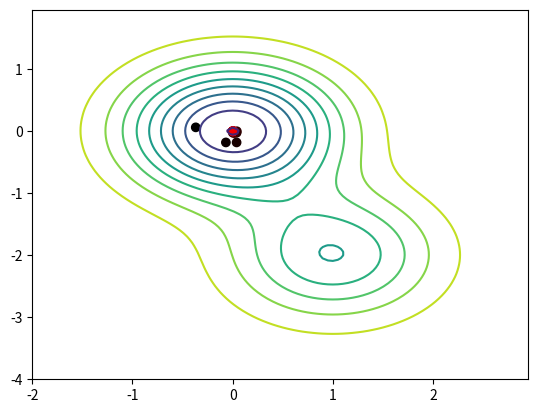

The matplotlib source for this figure:
from __future__ import annotations
import numpy as np
import matplotlib.pyplot as plt
from typing import Optional, Callable, Union
import random


def func(x: float, y: float) -> float:
    return 1.5 - np.exp(-x**2 - y**2) - 0.5 * np.exp(-(x - 1)**2 - (y + 2)**2)


def min_max_norm(val: Union[int, float], min_val: Union[int, float],
                 max_val: Union[int, float], new_min: Union[int, float],
                 new_max: Union[int, float]) -> float:
    return (val - min_val) * (new_max - new_min) / (max_val - min_val) + new_min


class Chromosome:
    def __init__(self, length: int, array: Optional[list[int]] = None):
        self.length = length
        if array:
            self.genes = np.array(array)
        else:
            self.genes = np.array([random.randint(0, 1) for _ in range(length)])

    def decode(self, lower_bound: int, upper_bound: int, aoi: tuple[int, int]) -> float:
        """
        lower_bound: the starting index of the active genes (bits)
        upper_bound: the ending index of the active genes (bits)
        aoi: (Area of Interest) range of decoded value

        Returns value of the active part of Chromosome
        """
        active_genes = self.genes[lower_bound:upper_bound + 1]
        genes_value = int("".join([str(bit) for bit in active_genes]), 2)
        max_genes_value = int("1" * len(active_genes), 2)
        return min_max_norm(genes_value, 0, max_genes_value, aoi[0], aoi[1])

    def mutation(self, probability: float) -> bool:
        """
        probability: probability of a mutation occuring during the process

        Returns True if the mutation occured and False if not
        """
        random_index = random.randint(0, self.length - 1)
        mutation_chance = random.uniform(0.0, 1.0)
        if mutation_chance <= probability:
            self.genes[random_index] = 1 - self.genes[random_index]
            return True
        return False

    def crossover(self, other: Chromosome) -> Chromosome:
        """
        other: the other Chromosome to crossover with

        Returns a child, also Chromosome
        """
        assert self.length % other.length == 0, "Lengths of chromosomes should be the same"
        seperation_index = random.randint(0, self.length - 1)
        child_genes_part1 = self.genes[0:seperation_index + 1]
        child_genes_part2 = other.genes[seperation_index + 1:self.length]
        child_genes = list(np.concatenate((child_genes_part1, child_genes_part2)))
        return Chromosome(self.length, child_genes)


class GeneticAlgorithm:
    def __init__(self, chromosome_length: int, obj_func_num_args: int,
                 objective_function: Callable[..., float], aoi: tuple[int, int],
                 population_size: int = 1000, tournament_size: int = 2,
                 mutation_probability: float = 0.05,
                 crossover_probability: float = 0.8, num_steps: int = 30):
        assert chromosome_length % obj_func_num_args == 0, "Number of bits for each argument should be equal"
        self.chromosome_lengths = chromosome_length
        self.obj_func_num_args = obj_func_num_args
        self.bits_per_arg = int(chromosome_length / obj_func_num_args)
        self.objective_function = objective_function
        self.aoi = aoi
        self.population_size = population_size
        self.tournament_size = tournament_size
        self.mutation_probability = mutation_probability
        self.crossover_probability = crossover_probability
        self.num_steps = num_steps

    def _get_arguments(self, chromosome: Chromosome) -> list[float]:
        """
        Takes values from genes of some chromosome depending on the number
        of arguments for the objective function (self.obj_func_num_args)

        Returns list of arguments for the objective function
        """
        args = [None] * self.obj_func_num_args
        current_index = 0
        for i in range(self.obj_func_num_args):
            args[i] = chromosome.decode(current_index, current_index + self.bits_per_arg - 1, self.aoi)
            current_index += self.bits_per_arg
        return args

    def eval_objective_func(self, chromosome: Chromosome) -> float:
        return self.objective_function(*self._get_arguments(chromosome))

    def tournament_selection(self, population: list[Chromosome]) -> list[tuple[Chromosome,
                                                                               Chromosome]]:
        """
        We assume that we select Chromsomes to a group with no repetitions, one tournament
        picks two parents

        population: list of all Chromosomes in the population

        Returns tuple of two Chromosemes, potencial parents
        """
        num_of_groups = len(population) // self.tournament_size
        future_parents = [None] * num_of_groups
        for i in range(num_of_groups):
            group1 = list(np.random.choice(population, self.tournament_size, replace=False))
            group2 = list(np.random.choice(population, self.tournament_size, replace=False))
            parent1 = self._get_best_chromosome(group1)
            parent2 = self._get_best_chromosome(group2)
            future_parents[i] = (parent1, parent2)
        return future_parents

    def _get_best_chromosome(self, chromosomes: list[Chromosome]) -> Chromosome:
        return min(chromosomes, key=lambda chrom: self.eval_objective_func(chrom))

    def reproduce(self, parents: list[tuple[Chromosome, Chromosome]]) -> list[Chromosome]:
        offspring = []
        for single_parents in parents:
            crossover_chance = random.uniform(0.0, 1.0)
            if crossover_chance <= self.crossover_probability:
                parent1 = single_parents[0]
                parent2 = single_parents[1]
                child = parent1.crossover(parent2)
                child.mutation(self.mutation_probability)
                offspring.append(child)
            else:
                offspring.extend(single_parents)
        return offspring

    def plot_func(self, trace: list[tuple[float, float]]) -> None:
        X = np.arange(-2, 3, 0.05)
        Y = np.arange(-4, 2, 0.05)
        X, Y = np.meshgrid(X, Y)
        Z = 1.5 - np.exp(-X ** (2) - Y ** (2)) - 0.5 * np.exp(-(X - 1) ** (2) - (Y + 2) ** (2))
        plt.figure()
        plt.contour(X, Y, Z, 10)
        cmaps = [[ii / len(trace), 0, 0] for ii in range(len(trace))]
        plt.scatter([x[0] for x in trace], [x[1] for x in trace], c=cmaps)
        plt.show()

    def run(self, *, if_generational_replacement: bool = False):
        trace = []
        population = self.initialize_population()
        best_chromosome, min_value = self.find_best_chromosome(population)
        trace.append(self._get_arguments(best_chromosome))
        print(f"0. iteration | MIN VALUE {min_value} at {self._get_arguments(best_chromosome)} |"
              f"Population size: {len(population)} |")
        for i in range(self.num_steps):
            if if_generational_replacement:
                population = self.make_new_population_alternative(population)
            else:
                population = self.make_new_population_custom(population)

            new_best_chromosome, new_best_min_value = self.find_best_chromosome(population)
            if new_best_min_value < min_value:
                min_value = new_best_min_value
                best_chromosome = new_best_chromosome
                trace.append(self._get_arguments(best_chromosome))
                print(f"{i + 1}. iteration | MIN VALUE {min_value} at "
                      f"{self._get_arguments(best_chromosome)} | Population size: {len(population)} |")
        self.plot_func(trace)

    def initialize_population(self) -> list[Chromosome]:
        population = [None] * self.population_size
        for i in range(self.population_size):
            population[i] = Chromosome(self.chromosome_lengths)
        return population

    def find_best_chromosome(self, population: list[Chromosome]) -> tuple[Chromosome, float]:
        best_chromosome = self._get_best_chromosome(population)
        return best_chromosome, self.eval_objective_func(best_chromosome)

    def make_new_population_custom(self, population: list[Chromosome]) -> list[Chromosome]:
        """
        Replaces the worst individuals with offspring, it replaces
        some part of the current population
        """
        future_parents = self.tournament_selection(population)
        offspring = self.reproduce(future_parents)
        population = sorted(population, key=lambda chrom: self.eval_objective_func(chrom))
        population = population[0:len(population) - len(offspring)]
        population.extend(offspring)

        return population

    def make_new_population_alternative(self, population: list[Chromosome]) -> list[Chromosome]:
        """
        Alternative way to make a new population - generational replacement, it replaces
        the entire population with the new generation
        """
        new_population = []
        while len(new_population) != self.population_size:
            # Selection
            group1 = list(np.random.choice(population, self.tournament_size, replace=False))
            group2 = list(np.random.choice(population, self.tournament_size, replace=False))
            parent1 = self._get_best_chromosome(group1)
            parent2 = self._get_best_chromosome(group2)

            # Crossover, mutation
            crossover_chance = random.uniform(0.0, 1.0)
            if crossover_chance <= self.crossover_probability:
                child = parent1.crossover(parent2)
                child.mutation(self.mutation_probability)
                new_population.append(child)
            else:
                mutation_change = self.mutation_probability
                if mutation_change <= self.mutation_probability:
                    parent1.mutation(self.mutation_probability)
                new_population.append(parent1)
                if len(new_population) != self.population_size:
                    if mutation_change <= self.mutation_probability:
                        parent2.mutation(self.mutation_probability)
                    new_population.append(parent2)
        return new_population


if __name__ == "__main__":
    # Test metody decode
    expected_value = 0.529
    chrom0 = Chromosome(8, [1, 0, 0, 0, 0, 1, 1, 1])
    print(f"Decoded expected values is {expected_value}, "
          f"calculated value {chrom0.decode(0, 7, (0, 1)):.3f}")

    # Test mutation
    chrom1 = Chromosome(8, [1, 1, 1, 1, 1, 1, 1, 1])
    chrom1.mutation(1)
    print(f"Mutated from [1 1 1 1 1 1 1 1] to {chrom1.genes}")

    # Test crossover
    chrom1 = Chromosome(8, [1, 1, 1, 1, 1, 1, 1, 1])
    chrom2 = Chromosome(8, [0, 0, 0, 0, 0, 0, 0, 0])
    print(f"Product of the crossover: {(chrom1.crossover(chrom2)).genes}")

    # Test decode
    chrom3 = Chromosome(9, [1, 0, 1, 0, 0, 0, 1, 1, 0])
    print(f"Decoded value of [1 0 1] to value from range (-1, 1) should be {5/7*2-1}, "
          f"it is {chrom3.decode(0, 2, (-1, 1))}")
    print("Decoded value of [0 0 0] to value from range (-1, 1) should be -1, "
          f"it is {chrom3.decode(3, 5, (-1, 1))}")
    print(f"Decoded value of [1 1 0] to value from range (-1, 1) should be {6/7*2-1}, "
          f"it is {chrom3.decode(6, 8, (-1, 1))}")
    print('\n')

    # Good parameters
    gen_alg = GeneticAlgorithm(
        chromosome_length=64,
        obj_func_num_args=2,
        objective_function=func,
        aoi=(-5, 5),
        population_size=256,
        tournament_size=2,
        mutation_probability=0.1,
        crossover_probability=0.75,
        num_steps=40
    )
    gen_alg.run(if_generational_replacement=True)
